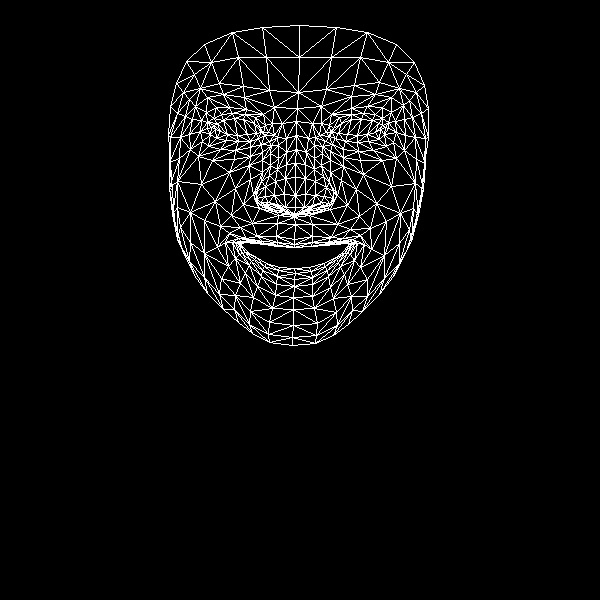

Source data for this figure (header and first rows):
, x, y
0, 294, 239
1, 295, 207
2, 294, 217
3, 286, 164
4, 295, 195
5, 295, 177
6, 296, 135
7, 215, 129
8, 297, 108
9, 298, 92
10, 299, 25
11, 294, 244
12, 294, 247
13, 294, 247
14, 294, 268
15, 295, 273
16, 294, 279
17, 294, 286
18, 293, 297
19, 294, 214
20, 284, 210
21, 176, 83
22, 250, 141
23, 238, 141
24, 226, 140
25, 210, 134
26, 258, 138
27, 232, 113
28, 245, 114
29, 221, 114
30, 213, 118
31, 202, 141
32, 250, 311
33, 211, 127
34, 170, 137
35, 189, 134
36, 235, 188
37, 276, 236
38, 277, 246
39, 257, 236
40, 246, 238
41, 264, 244
42, 254, 243
43, 235, 258
44, 285, 207
45, 284, 194
46, 195, 106
47, 262, 160
48, 256, 198
49, 257, 190
50, 201, 184
51, 285, 178
52, 223, 94
53, 207, 97
54, 186, 61
55, 274, 107
56, 255, 117
57, 225, 242
58, 182, 250
59, 264, 205
... 408 more rows
